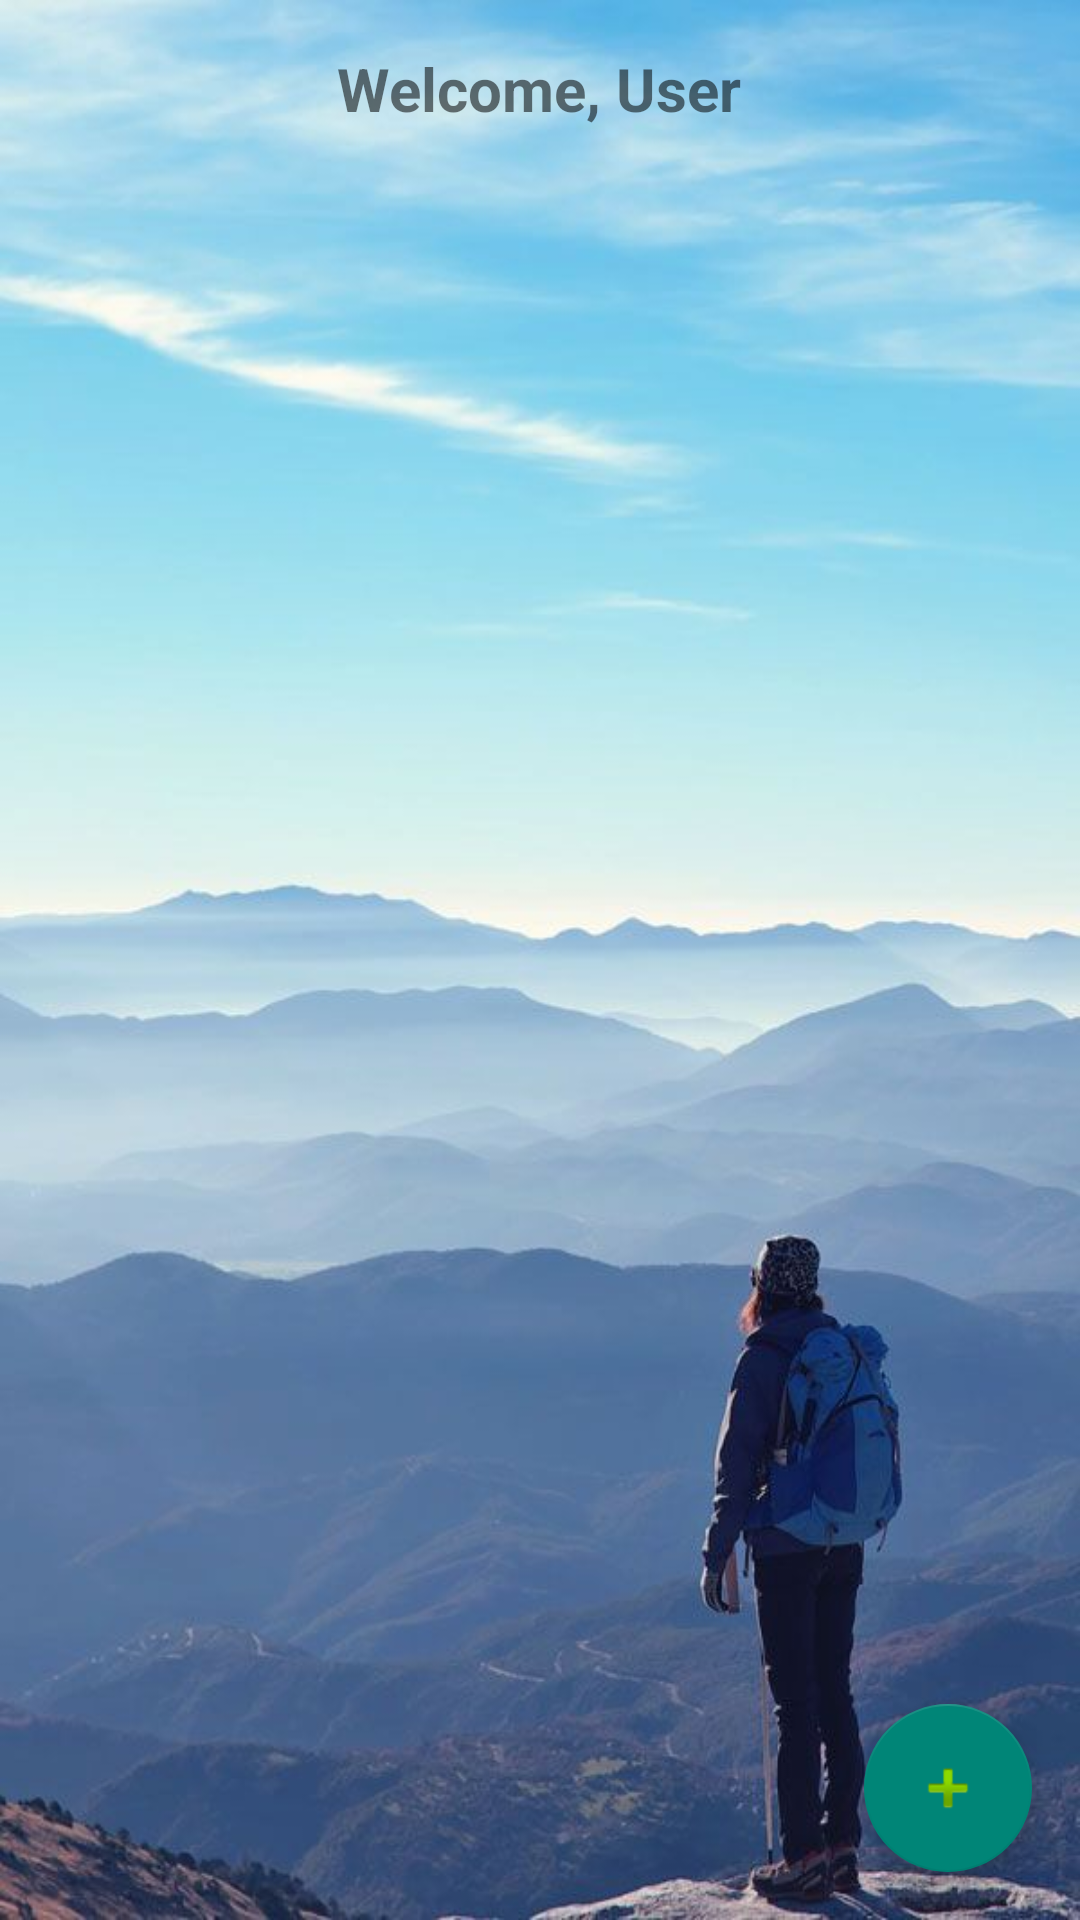

Layout XML and referenced resources for this Android screen:
<!-- AndroidManifest.xml: application theme Theme.IteamInformation -->
<!-- res/layout/activity_main.xml -->
<?xml version="1.0" encoding="utf-8"?>
<RelativeLayout xmlns:android="http://schemas.android.com/apk/res/android"
    android:layout_width="match_parent"
    android:id="@+id/main"
    android:layout_height="match_parent"
    android:background="@drawable/back">
    <TextView
        android:id="@+id/username_text"
        android:layout_width="wrap_content"
        android:layout_height="wrap_content"
        android:textSize="20sp"
        android:layout_margin="16dp"
        android:text="Welcome, User"
        android:layout_alignParentTop="true"
        android:layout_centerHorizontal="true"
        android:textStyle="bold"/>
    <androidx.recyclerview.widget.RecyclerView
        android:id="@+id/recyclerView"
        android:layout_width="match_parent"
        android:layout_height="match_parent"
        android:padding="16dp"
        />

    <com.google.android.material.floatingactionbutton.FloatingActionButton
        android:id="@+id/add_btn"
        android:layout_width="wrap_content"
        android:layout_height="wrap_content"
        android:layout_alignParentEnd="true"
        android:layout_alignParentBottom="true"
        android:layout_margin="16dp"
        android:src="@android:drawable/ic_input_add"
        android:contentDescription="Add Iteam"/>




</RelativeLayout>
<!-- resources referenced by this layout -->
<resources>
  <!-- drawable back: jpeg bitmap (drawable-v24, 43664 bytes) -->
  <style name="Theme.IteamInformation" parent="Base.Theme.IteamInformation" />
  <style name="Base.Theme.IteamInformation" parent="Theme.AppCompat.Light.DarkActionBar">
          
          
      </style>
</resources>
